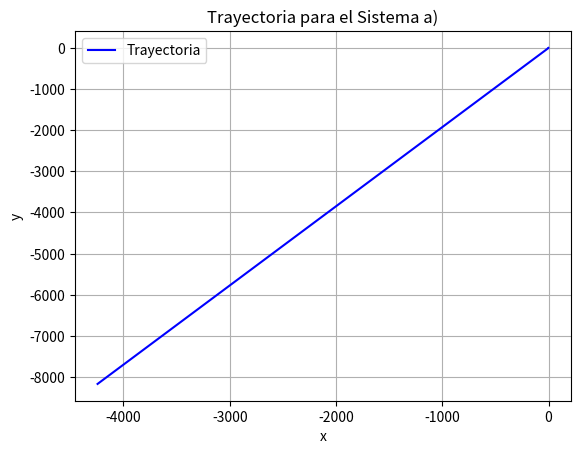
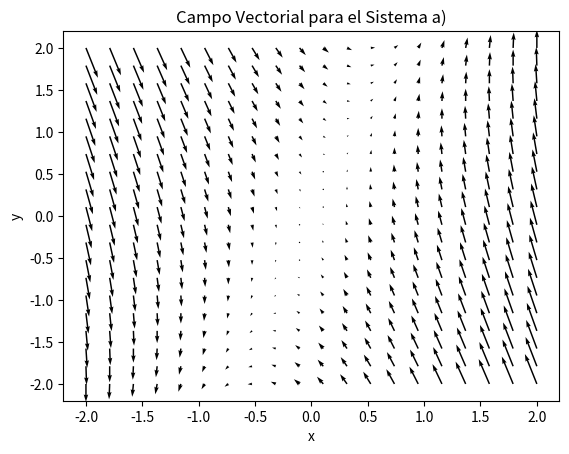
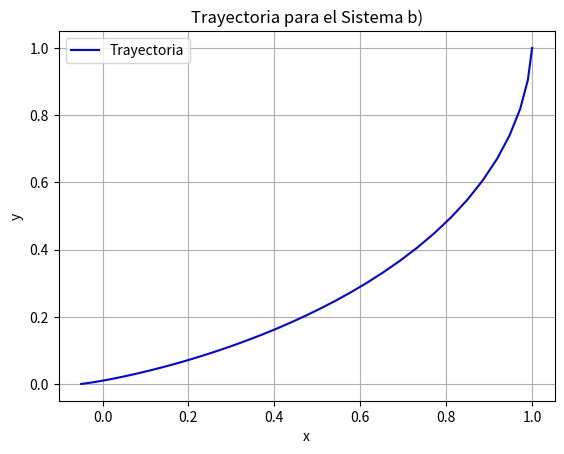
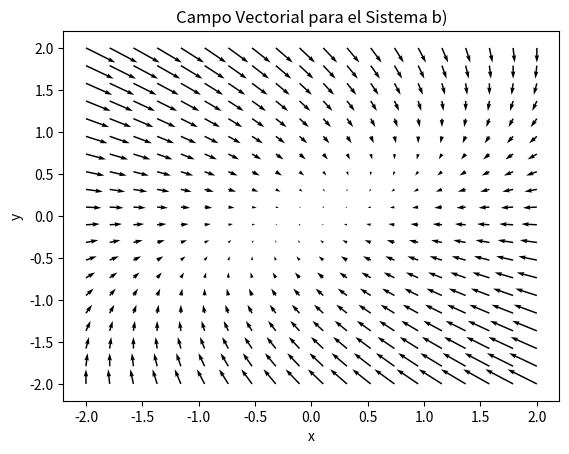
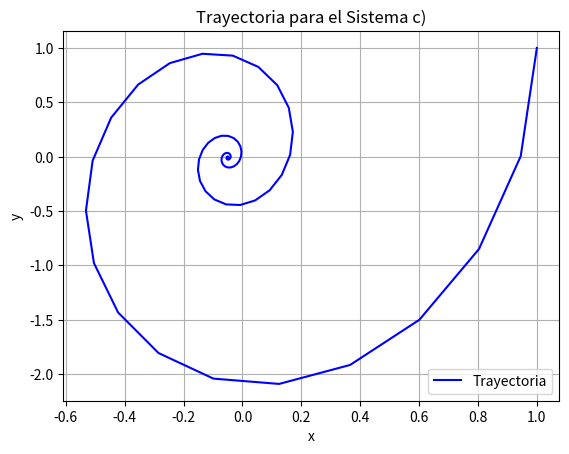
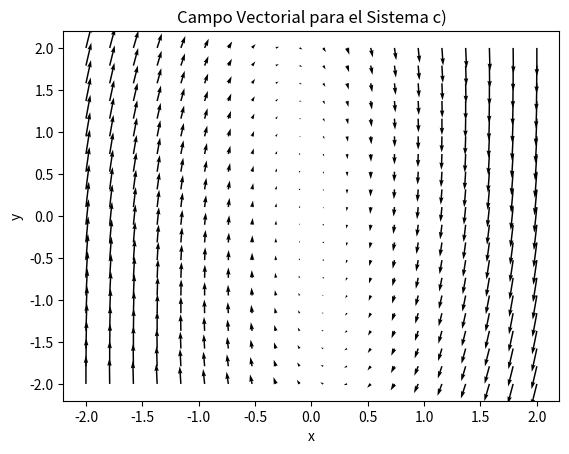

The script that saved these images, in order:
import numpy as np
import matplotlib.pyplot as plt

def rk4(f, x0, y0, h, n):
    x_values = [x0]
    y_values = [y0]
    
    for _ in range(n):
        k1x = h * f(x_values[-1], y_values[-1])[0]
        k1y = h * f(x_values[-1], y_values[-1])[1]
        
        k2x = h * f(x_values[-1] + 0.5 * h, y_values[-1] + 0.5 * k1y)[0]
        k2y = h * f(x_values[-1] + 0.5 * h, y_values[-1] + 0.5 * k1y)[1]
        
        k3x = h * f(x_values[-1] + 0.5 * h, y_values[-1] + 0.5 * k2y)[0]
        k3y = h * f(x_values[-1] + 0.5 * h, y_values[-1] + 0.5 * k2y)[1]
        
        k4x = h * f(x_values[-1] + h, y_values[-1] + k3y)[0]
        k4y = h * f(x_values[-1] + h, y_values[-1] + k3y)[1]
        
        x_new = x_values[-1] + (k1x + 2 * k2x + 2 * k3x + k4x) / 6
        y_new = y_values[-1] + (k1y + 2 * k2y + 2 * k3y + k4y) / 6
        
        x_values.append(x_new)
        y_values.append(y_new)
    
    return x_values, y_values

def plot_trajectory(x_values, y_values, title):
    plt.figure()
    plt.plot(x_values, y_values, label='Trayectoria', color='blue')
    plt.xlabel('x')
    plt.ylabel('y')
    plt.title(title)
    plt.legend()
    plt.grid(True)
    plt.show()

# Inciso a)
def f_a(x, y):
    dxdt = -x + y
    dydt = 4 * x - y
    return dxdt, dydt

x0_a, y0_a = -1, 1
h_a = 0.1
n_a = 100

x_values_a, y_values_a = rk4(f_a, x0_a, y0_a, h_a, n_a)
plot_trajectory(x_values_a, y_values_a, 'Trayectoria para el Sistema a)')


# Imprimir los valores de x y y para el inciso a)
print("Inciso a)")
for x, y in zip(x_values_a, y_values_a):
    print(f"x={x}, y={y}")


# Campo vectorial para el inciso a)
x = np.linspace(-2, 2, 20)
y = np.linspace(-2, 2, 20)
X, Y = np.meshgrid(x, y)
dx, dy = f_a(X, Y)

plt.figure()
plt.quiver(X, Y, dx, dy)
plt.xlabel('x')
plt.ylabel('y')
plt.title('Campo Vectorial para el Sistema a)')
plt.show()

# Inciso b)
def f_b(x, y):
    dxdt = -x + y
    dydt = -y
    return dxdt, dydt

x0_b, y0_b = 1, 1
h_b = 0.1
n_b = 100

x_values_b, y_values_b = rk4(f_b, x0_b, y0_b, h_b, n_b)
plot_trajectory(x_values_b, y_values_b, 'Trayectoria para el Sistema b)')


# Imprimir los valores de x y y para el inciso b)
print("\nInciso b)")
for x, y in zip(x_values_b, y_values_b):
    print(f"x={x}, y={y}")


# Campo vectorial para el inciso b)
dx, dy = f_b(X, Y)

plt.figure()
plt.quiver(X, Y, dx, dy)
plt.xlabel('x')
plt.ylabel('y')
plt.title('Campo Vectorial para el Sistema b)')
plt.show()

# Inciso c)
def f_c(x, y):
    dxdt = -x + y
    dydt = -9 * x - y
    return dxdt, dydt

x0_c, y0_c = 1, 1
h_c = 0.1
n_c = 100

x_values_c, y_values_c = rk4(f_c, x0_c, y0_c, h_c, n_c)
plot_trajectory(x_values_c, y_values_c, 'Trayectoria para el Sistema c)')

# Imprimir los valores de x y y para el inciso c)
print("\nInciso c)")
for x, y in zip(x_values_c, y_values_c):
    print(f"x={x}, y={y}")

# Campo vectorial para el inciso c)
dx, dy = f_c(X, Y)

plt.figure()
plt.quiver(X, Y, dx, dy)
plt.xlabel('x')
plt.ylabel('y')
plt.title('Campo Vectorial para el Sistema c)')
plt.show()
